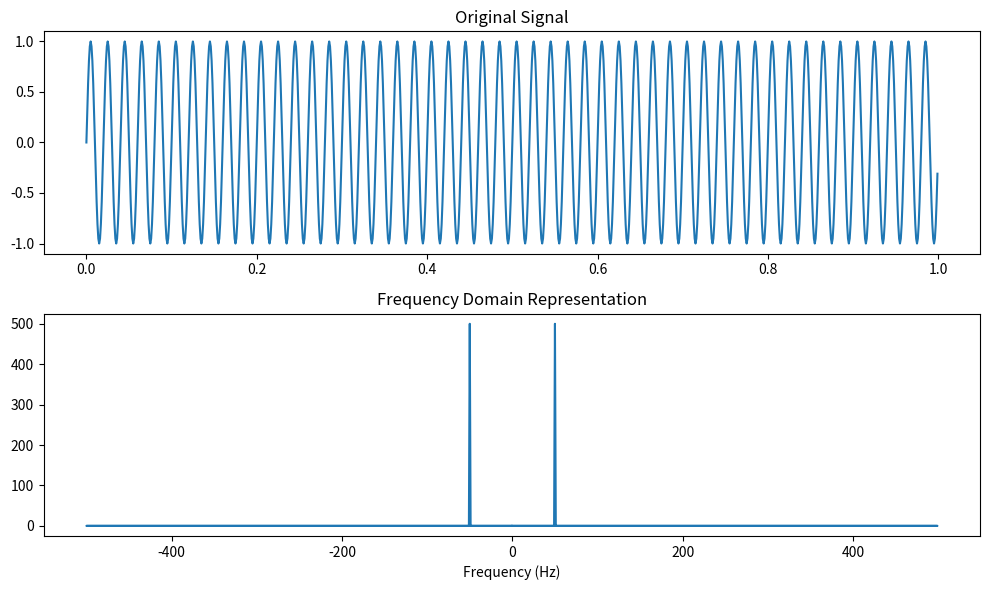

Source code (Python):
import numpy as np
import matplotlib.pyplot as plt

# Create a sample signal
sample_rate = 1000  # Hz
t = np.arange(0, 1, 1/sample_rate)  # 1 second of data
frequency = 50  # Frequency of the signal (5 Hz)
signal = np.sin(2 * np.pi * frequency * t)

# Perform the Fourier transform
fft_result = np.fft.fft(signal)
frequencies = np.fft.fftfreq(len(fft_result), 1/sample_rate)

# Plot the original signal and its frequency domain representation
plt.figure(figsize=(10, 6))
plt.subplot(2, 1, 1)
plt.plot(t, signal)
plt.title("Original Signal")

plt.subplot(2, 1, 2)
plt.plot(frequencies, np.abs(fft_result))
plt.title("Frequency Domain Representation")
plt.xlabel("Frequency (Hz)")

plt.tight_layout()
plt.show()
